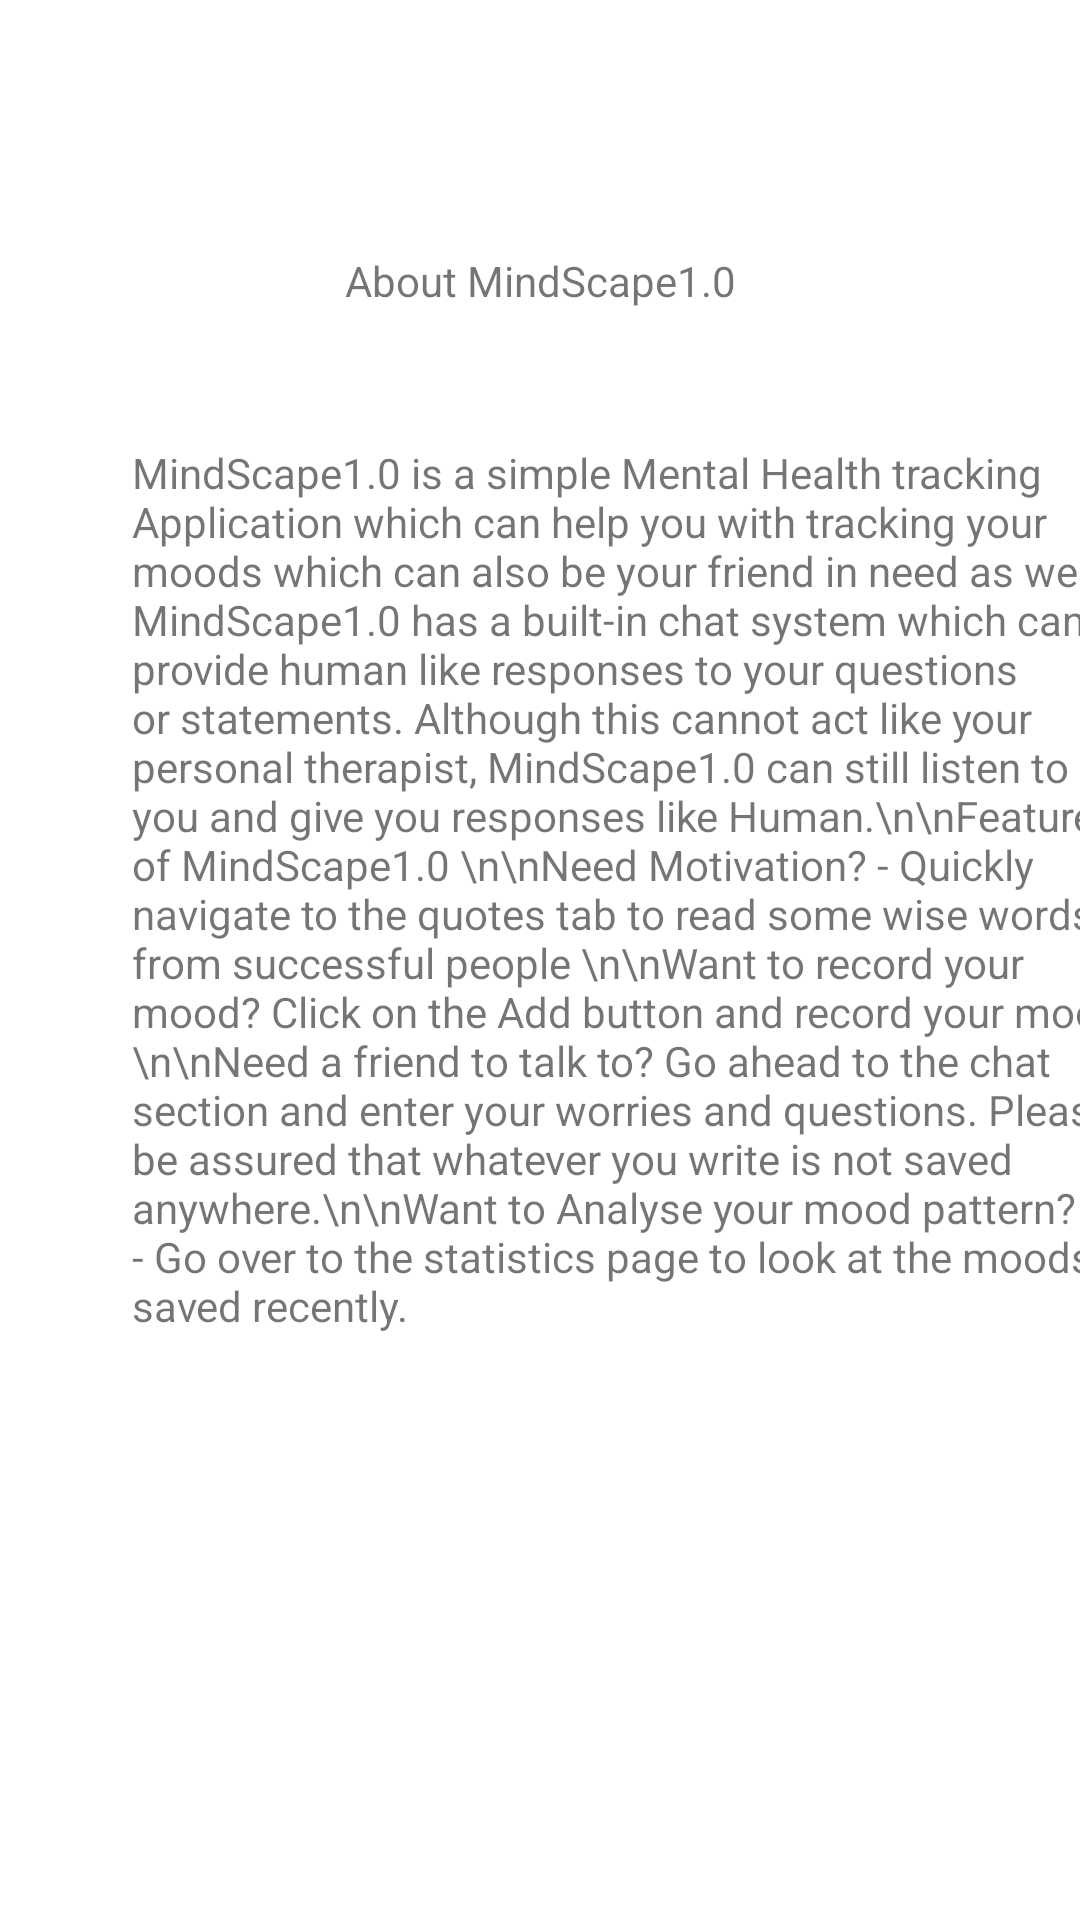

Android layout source for this screen:
<!-- AndroidManifest.xml: application theme Theme.Final_project -->
<!-- res/layout/fragment_info.xml -->
<?xml version="1.0" encoding="utf-8"?>
<androidx.constraintlayout.widget.ConstraintLayout xmlns:android="http://schemas.android.com/apk/res/android"
    xmlns:app="http://schemas.android.com/apk/res-auto"
    xmlns:tools="http://schemas.android.com/tools"
    android:layout_width="match_parent"
    android:layout_height="match_parent"
    tools:context=".InfoFragment">


    <TextView
        android:id="@+id/textView3"
        android:layout_width="wrap_content"
        android:layout_height="wrap_content"
        android:layout_marginTop="84dp"
        android:text="About MindScape1.0"
        app:layout_constraintEnd_toEndOf="parent"
        app:layout_constraintStart_toStartOf="parent"
        app:layout_constraintTop_toTopOf="parent" />

    <TextView
        android:id="@+id/textView4"
        android:layout_width="342dp"
        android:layout_height="549dp"
        android:layout_marginStart="44dp"
        android:layout_marginTop="148dp"
        android:text="MindScape1.0 is a simple Mental Health tracking Application which can help you with tracking your moods which can also be your friend in need as well. MindScape1.0 has a built-in chat system which can provide human like responses to your questions or statements. Although this cannot act like your personal therapist, MindScape1.0 can still listen to you and give you responses like Human.\n\nFeatures of MindScape1.0 \n\nNeed Motivation? - Quickly navigate to the quotes tab to read some wise words from successful people \n\nWant to record your mood? Click on the Add button and record your mood.\n\nNeed a friend to talk to? Go ahead to the chat section and enter your worries and questions. Please be assured that whatever you write is not saved anywhere.\n\nWant to Analyse your mood pattern? - Go over to the statistics page to look at the moods saved recently."
        app:layout_constraintStart_toStartOf="parent"
        app:layout_constraintTop_toTopOf="parent" />
</androidx.constraintlayout.widget.ConstraintLayout>
<!-- resources referenced by this layout -->
<resources>
  <style name="Theme.Final_project" parent="Theme.MaterialComponents.DayNight.DarkActionBar">
          
          <item name="colorPrimary">@color/nav_bar</item>
          <item name="colorPrimaryVariant">@color/action_bar</item>
          <item name="colorOnPrimary">@color/white</item>
          
          <item name="colorSecondary">@color/teal_200</item>
          <item name="colorSecondaryVariant">@color/teal_700</item>
          <item name="colorOnSecondary">@color/black</item>
          
          <item name="android:statusBarColor">?attr/colorPrimaryVariant</item>
          
      </style>
  <color name="nav_bar">#8BA4EE</color>
  <color name="action_bar">#6384E8</color>
  <color name="white">#FFFFFFFF</color>
  <color name="teal_200">#FF03DAC5</color>
  <color name="teal_700">#FF018786</color>
  <color name="black">#FF000000</color>
</resources>
